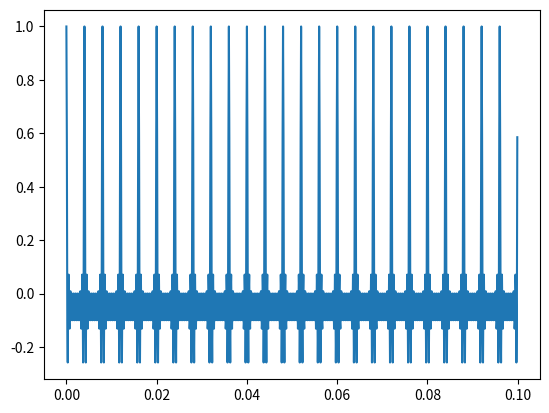
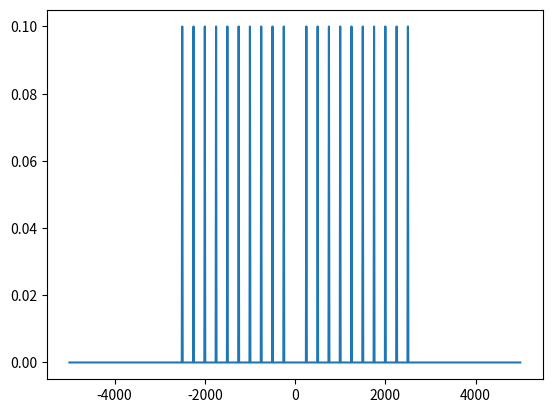
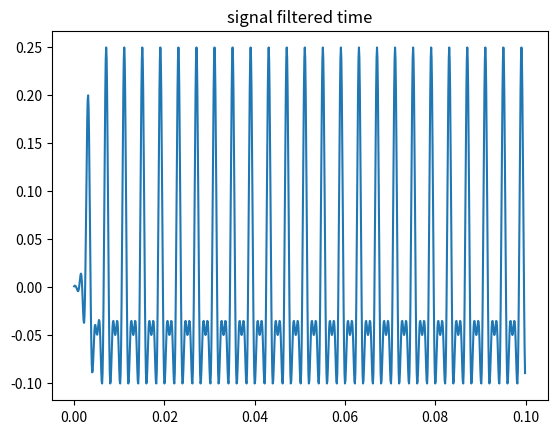
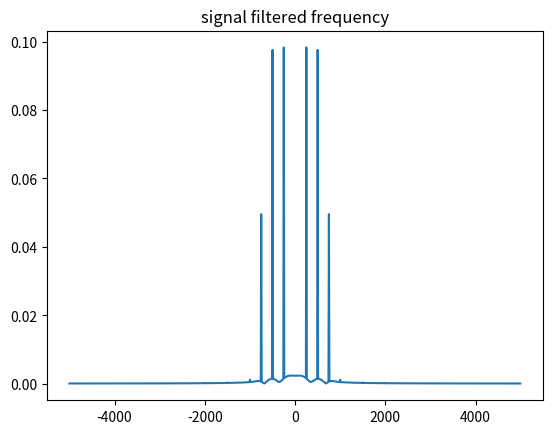
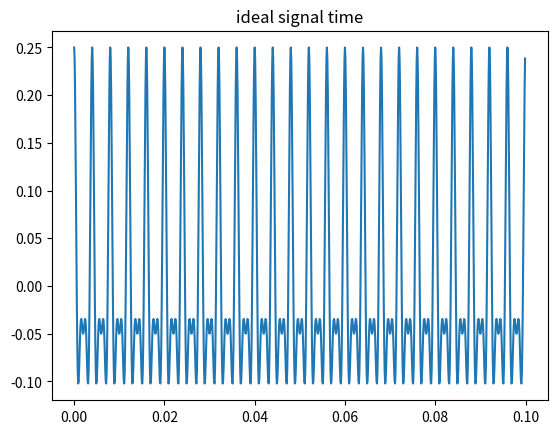
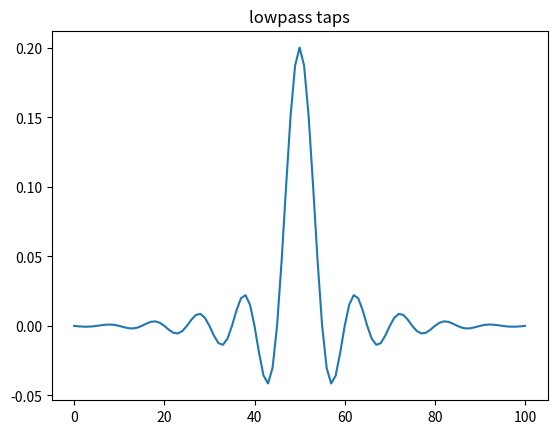

These charts were generated, in order, by the following Python code: (Note: this script raises an exception after producing the figures.)
# builds a test signal, runs it through a scipy lowpass as a reference, and plots
# a few other filter types (highpass/bandpass/bandstop) for comparison
import numpy as np
import scipy.signal as signal
import matplotlib.pyplot as plt

N = 1000                                            # number of samples
fs = 10000                                          # sample frequency
t = np.arange(0, (N) / fs, 1 / fs)              # time samples where we increase by dt = 1 / fs and get N samples

amplitude_1 = 1.0                                   # amplitude of our signal. needs to be -1 <--> 0.999... 
amplitude_2 = 0.5                                   # amplitude of signal 2 
signal_frequency_1 =  250  
signal_frequency_2 = 15.84375

# test signal
x = 0
for i in range(1,11):
    x += np.cos(2 * np.pi * signal_frequency_1 * t * i)
x = x / np.max(np.abs(x))                           # Normalize to -1 to +1

# time domain plot
plt.figure()
plt.plot(t, x)

# frequency domain plot
f = np.arange(-N/2, N/2) * fs/N                 # frequency range
print(f)
x_fdomain = np.fft.fft(x)
x_fdomain = np.fft.fftshift(x_fdomain)
x_fdomain = np.absolute(x_fdomain)
x_fdomain /= 500

plt.figure()
plt.plot(f, x_fdomain)

lowpass_taps = signal.firwin(63, 750, fs=fs)

x_filtered = signal.lfilter(lowpass_taps, 1.0, x)

plt.figure()
plt.plot(t, x_filtered)
plt.title("signal filtered time")

xfiltered_fdomain = np.fft.fft(x_filtered)
xfiltered_fdomain = np.fft.fftshift(xfiltered_fdomain)
xfiltered_fdomain = np.absolute(xfiltered_fdomain)
xfiltered_fdomain /= 500

plt.figure()
plt.plot(f, xfiltered_fdomain)
plt.title("signal filtered frequency")

y = 0.1 * (np.cos(2 * np.pi * 250 * t) + np.cos(2 * np.pi * 500 * t) + 0.5 * np.cos(2 * np.pi * 750 * t))
plt.figure()
plt.plot(t, y)
plt.title("ideal signal time")

plt.show()


tap_num = 101
freq_cutoff = 1000

# FIR filter tap coefficients plotted in the time domain
# Lowpass
lp_taps = signal.firwin(tap_num, freq_cutoff, fs=10000, pass_zero=True)
tap_index = range(tap_num)
plt.figure()
plt.plot(tap_index, lp_taps)
plt.title("lowpass taps")

# FIR filter tap coefficients plotted in the frequency domain  
lp_taps_f = np.fft.fft(lp_taps, N-1)
lp_taps_f = np.fft.fftshift(lp_taps_f)
lp_taps_f = np.absolute(lp_taps_f)
plt.figure()
plt.plot(f, lp_taps_f)
plt.title("lowpass freq")

print("lowpass tapp sum: " + str(np.sum(lp_taps)))

# Highpass
hp_taps = signal.firwin(tap_num, freq_cutoff, fs=10000, pass_zero=False)
tap_index = range(tap_num)
plt.figure()
plt.plot(tap_index, hp_taps)
plt.title("highpass taps")

# FIR filter tap coefficients plotted in the frequency domain
hp_taps_f = np.fft.fft(hp_taps, N-1)
hp_taps_f = np.fft.fftshift(hp_taps_f)
hp_taps_f = np.absolute(hp_taps_f)
plt.figure()
plt.plot(f, hp_taps_f)
plt.title("highpass freq")

print("highpass tapp sum: " + str(np.sum(hp_taps)))

# bandpass
band_range = [1000,2000]
bp_taps = signal.firwin(tap_num, band_range, fs=10000, pass_zero=False)
tap_index = range(tap_num)
plt.figure()
plt.plot(tap_index, bp_taps)
plt.title("bandpass taps")

bp_taps_f = np.fft.fft(bp_taps, N-1)
bp_taps_f = np.fft.fftshift(bp_taps_f)
bp_taps_f = np.absolute(bp_taps_f)
plt.figure()
plt.plot(f, bp_taps_f)
plt.title("bandpass freq")

print("bandpass tapp sum: " + str(np.sum(bp_taps)))

# bandstop
bs_taps = signal.firwin(tap_num, band_range, fs=10000, pass_zero=True)
tap_index = range(tap_num)
plt.figure()
plt.plot(tap_index, bs_taps)
plt.title("bandstop taps")

bs_taps_f = np.fft.fft(bs_taps, N-1)
bs_taps_f = np.fft.fftshift(bs_taps_f)
bs_taps_f = np.absolute(bs_taps_f)
plt.figure()
plt.plot(f, bs_taps_f)
plt.title("bandstop freq")

print("bandstop tapp sum: " + str(np.sum(bs_taps)))


# average 
average = 30
average_taps = []
for i in range(average):
    average_taps.append(1/average)

np.array(average_taps)
average_taps_f = np.fft.fft(average_taps, N-1)
average_taps_f = np.fft.fftshift(average_taps_f)
# average_taps_f = np.absolute(average_taps_f)
plt.figure()
plt.plot(f, average_taps_f)
plt.title("average freq")

#average alternating
# constant
average_alt_taps = []
for i in range(average):
    average_taps.append(1/average if (i%2==0) else -1/average)

np.array(average_alt_taps)
average_alt_taps_f = np.fft.fft(average_alt_taps, N-1)
average_alt_taps_f = np.fft.fftshift(average_alt_taps_f)
average_alt_taps_f = np.absolute(average_alt_taps_f)
plt.figure()
plt.plot(f, average_alt_taps_f)
plt.title("average alternating freq")



# fake highpass
amount = 51
fake_high = []
for i in range(amount):
    if (i != amount // 2):
        fake_high.append(-1 / (amount-1))
    else:
        fake_high.append(1)
# print(fake_high)
np.array(fake_high)

fh = np.fft.fft(fake_high, N-1)
fh = np.fft.fftshift(fh)
fh = np.absolute(fh)
plt.figure()
plt.plot(f, fh)
plt.title("jacks highpass")


# impulse
impulse = []
for i in range(50):
    if (i != 50 // 2):
        impulse.append(0)
    else:
        impulse.append(2)
np.array(impulse)

imp = np.fft.fft(impulse, N-1)
imp = np.fft.fftshift(imp)
imp = np.absolute(imp)
plt.figure()
plt.plot(f, imp)
plt.title("impulse(All Pass)")

plt.show()
